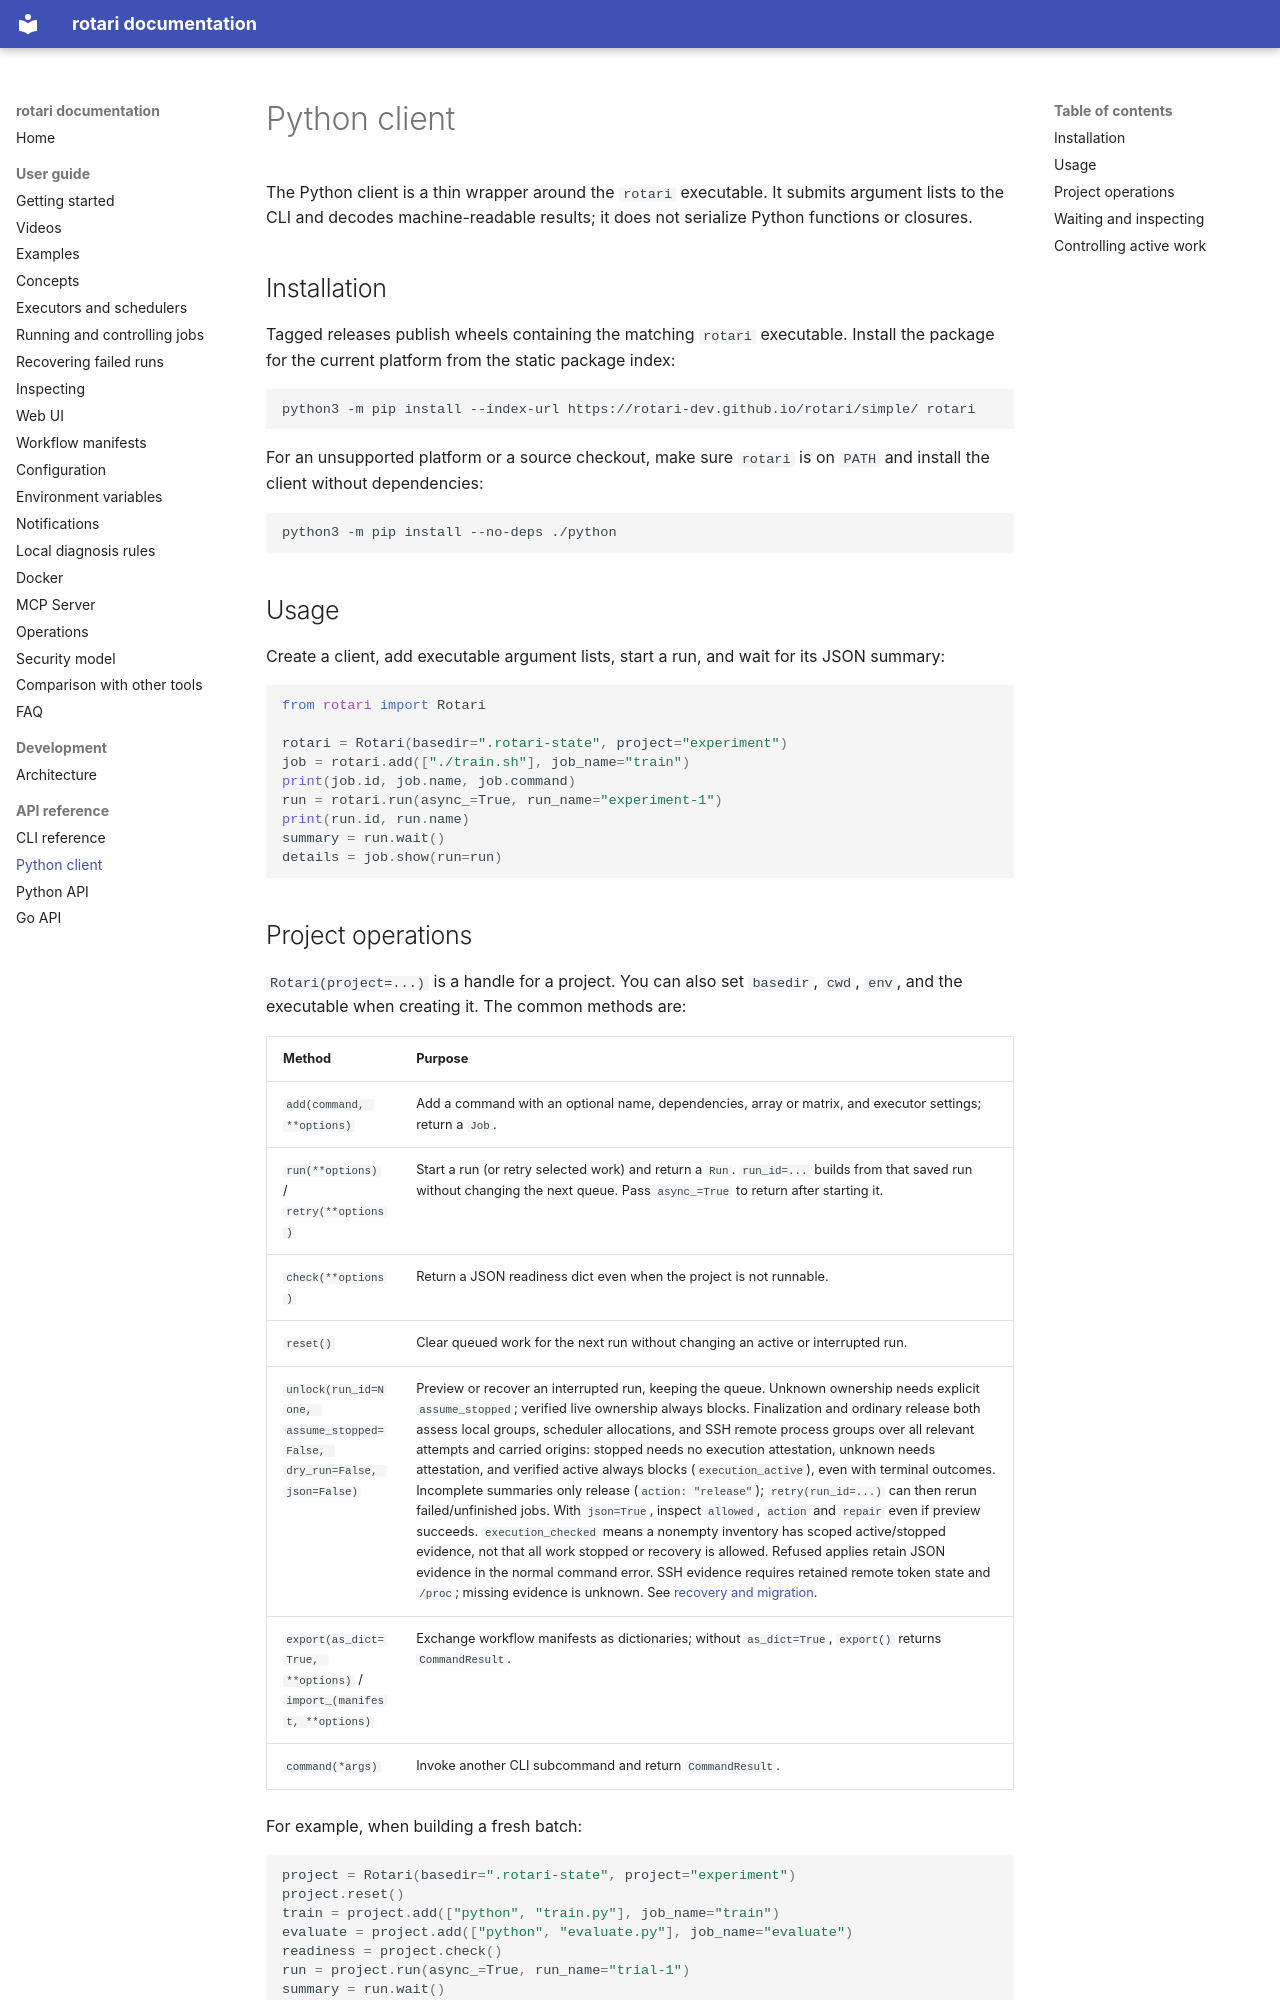

repository: rotari-dev/rotari · page: PYTHON_CLIENT/index.html · generator: mkdocs

# Python client

The Python client is a thin wrapper around the `rotari` executable. It submits
argument lists to the CLI and decodes machine-readable results; it does not
serialize Python functions or closures.

## Installation

Tagged releases publish wheels containing the matching `rotari` executable.
Install the package for the current platform from the static package index:

```sh
python3 -m pip install --index-url https://rotari-dev.github.io/rotari/simple/ rotari
```

For an unsupported platform or a source checkout, make sure `rotari` is on
`PATH` and install the client without dependencies:

```sh
python3 -m pip install --no-deps ./python
```

## Usage

Create a client, add executable argument lists, start a run, and wait for its
JSON summary:

```python
from rotari import Rotari

rotari = Rotari(basedir=".rotari-state", project="experiment")
job = rotari.add(["./train.sh"], job_name="train")
print(job.id, job.name, job.command)
run = rotari.run(async_=True, run_name="experiment-1")
print(run.id, run.name)
summary = run.wait()
details = job.show(run=run)
```
